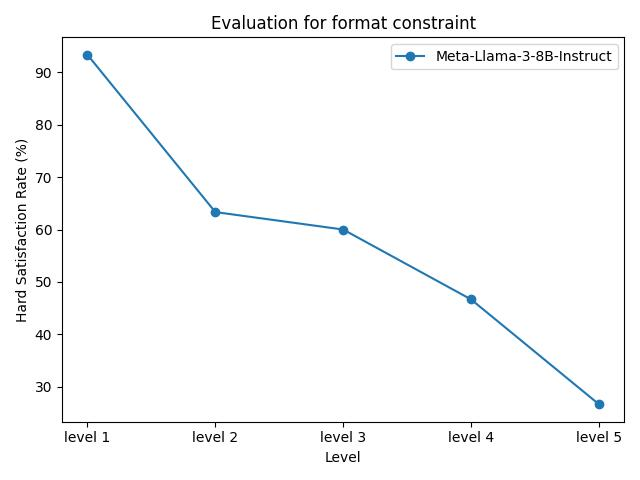

Source data for this figure (header and first rows):
model_name, level 1, level 2, level 3, level 4, level 5
Meta-Llama-3-8B-Instruct, 93.33%, 63.33%, 60.00%, 46.67%, 26.67%
